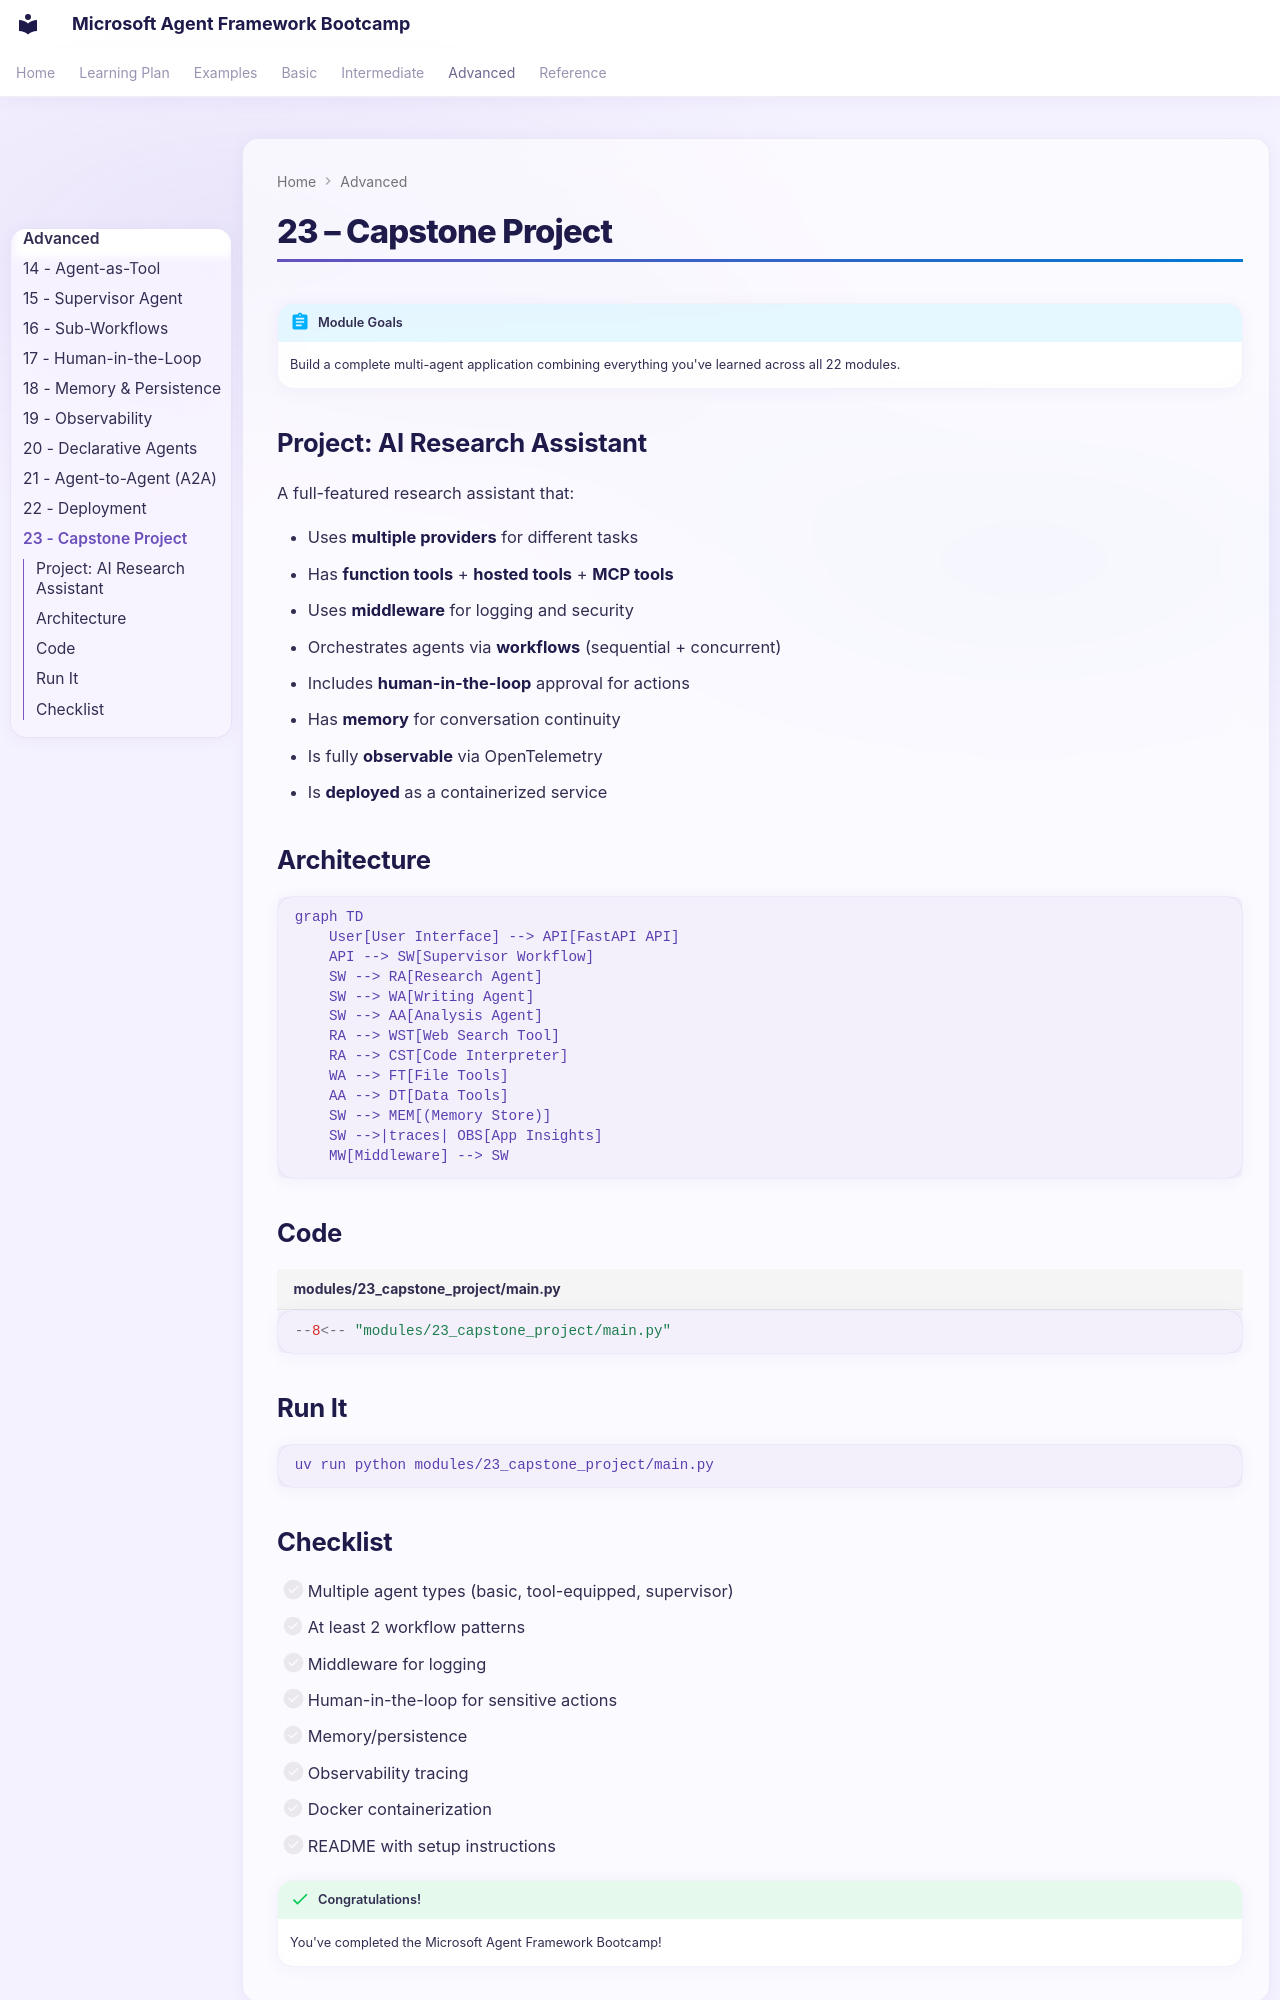

repository: Rajkumar-21/Microsoft-AgentFramework-Bootcamp · page: advanced/23-capstone-project/index.html · generator: mkdocs

# 23 – Capstone Project

!!! abstract "Module Goals"
    Build a complete multi-agent application combining everything you've learned across all 22 modules.

## Project: AI Research Assistant

A full-featured research assistant that:

- Uses **multiple providers** for different tasks
- Has **function tools** + **hosted tools** + **MCP tools**
- Uses **middleware** for logging and security
- Orchestrates agents via **workflows** (sequential + concurrent)
- Includes **human-in-the-loop** approval for actions
- Has **memory** for conversation continuity
- Is fully **observable** via OpenTelemetry
- Is **deployed** as a containerized service

## Architecture

```mermaid
graph TD
    User[User Interface] --> API[FastAPI API]
    API --> SW[Supervisor Workflow]
    SW --> RA[Research Agent]
    SW --> WA[Writing Agent]
    SW --> AA[Analysis Agent]
    RA --> WST[Web Search Tool]
    RA --> CST[Code Interpreter]
    WA --> FT[File Tools]
    AA --> DT[Data Tools]
    SW --> MEM[(Memory Store)]
    SW -->|traces| OBS[App Insights]
    MW[Middleware] --> SW
```

## Code

```python title="modules/23_capstone_project/main.py"
--8<-- "modules/23_capstone_project/main.py"
```

## Run It

```bash
uv run python modules/23_capstone_project/main.py
```
